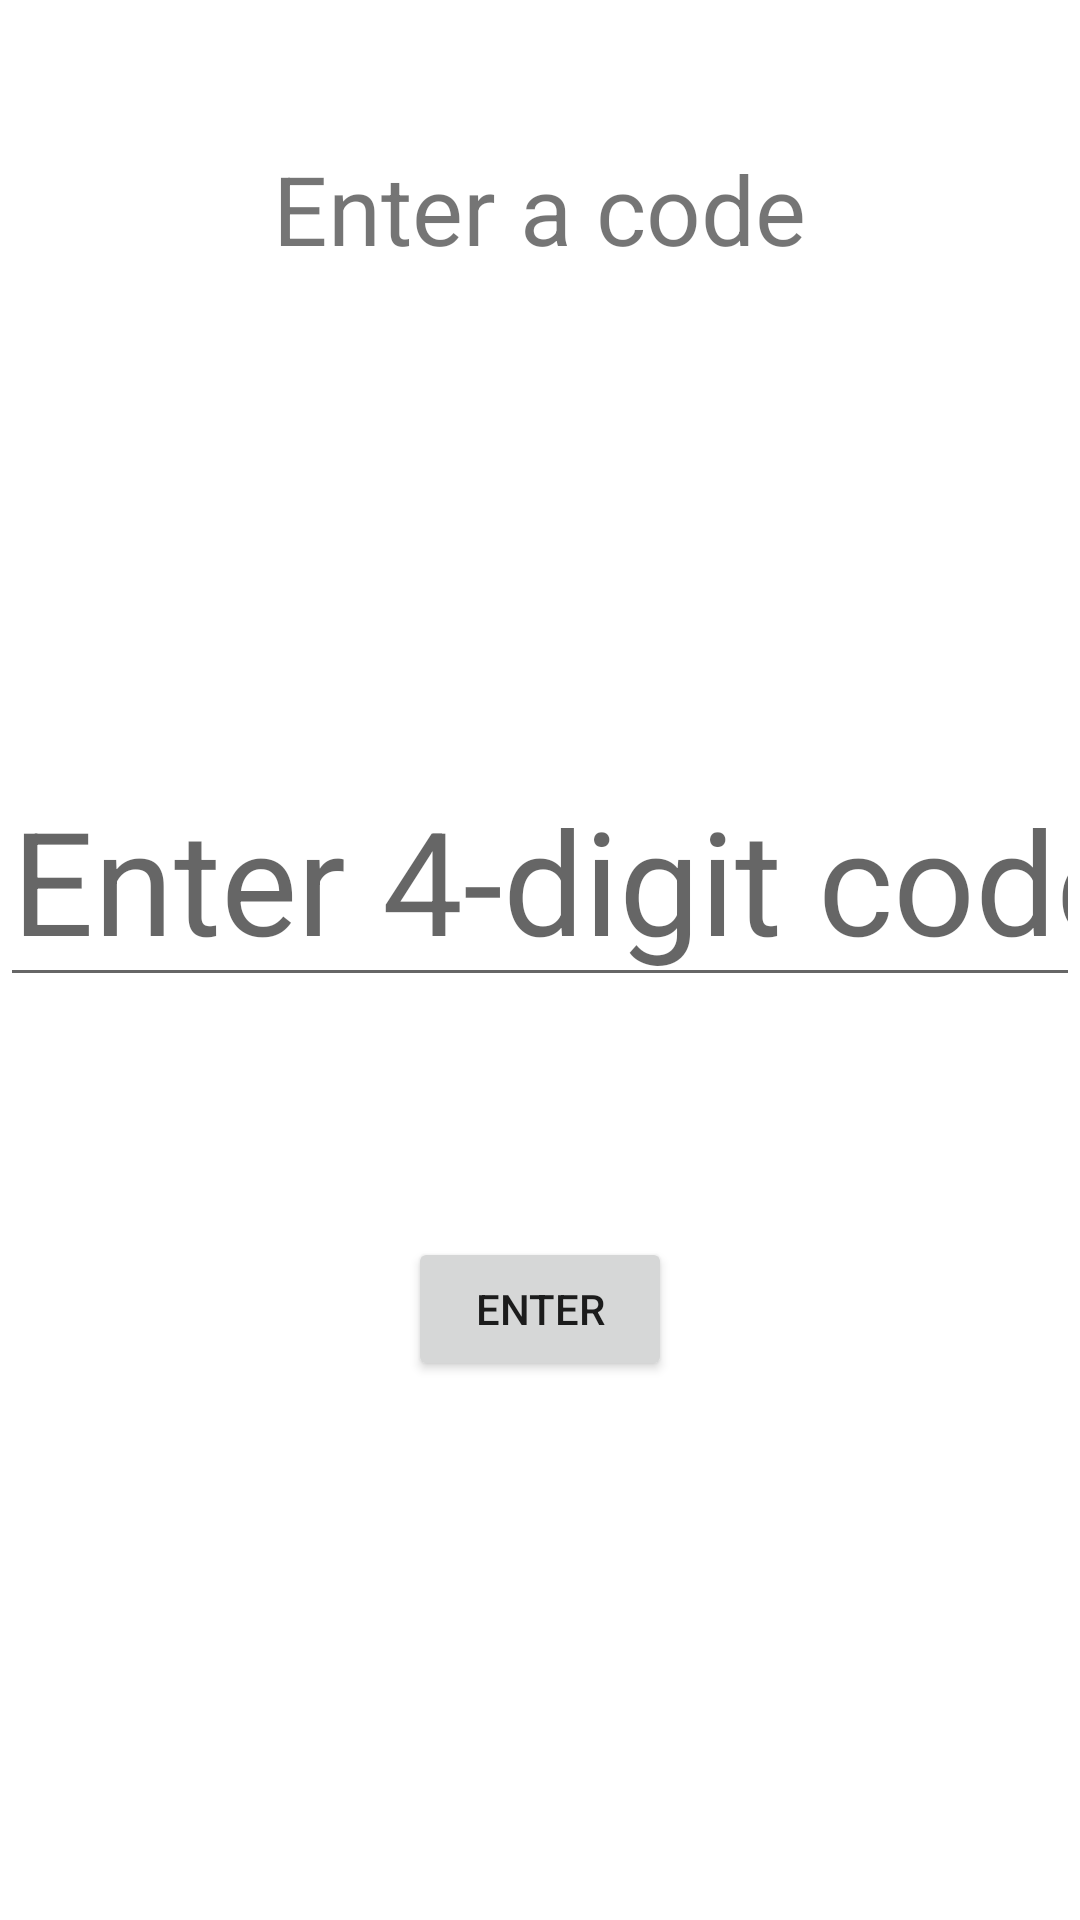

Produce the Android XML layout that renders to this screen, including the resource entries it uses.
<!-- AndroidManifest.xml: application theme Theme.LocationTracker2 -->
<!-- res/layout/activity_code.xml -->
<?xml version="1.0" encoding="utf-8"?>
<androidx.appcompat.widget.LinearLayoutCompat xmlns:android="http://schemas.android.com/apk/res/android"
    xmlns:app="http://schemas.android.com/apk/res-auto"
    xmlns:tools="http://schemas.android.com/tools"
    android:layout_width="match_parent"
    android:layout_height="match_parent"
    android:orientation="vertical"
    tools:context=".CodeActivity">

    <TextView
        android:layout_width="wrap_content"
        android:layout_height="wrap_content"
        android:text="Enter a code"
        android:id="@+id/tv_text"
        android:textSize="32dp"
        android:layout_gravity="center_horizontal"
        android:layout_marginTop="48dp"
        />

    <EditText
        android:id="@+id/et_code"
        android:layout_width="match_parent"
        android:layout_height="wrap_content"
        android:hint="Enter 4-digit code"
        android:layout_gravity="center_horizontal"
        android:gravity="center_horizontal"
        android:layout_marginTop="160dp"
        android:textSize="48dp"
        android:inputType="number"
        android:maxLength="4"
        />

    <Button
        android:layout_width="wrap_content"
        android:layout_height="wrap_content"
        android:id="@+id/btn_begin_end"
        android:layout_gravity="center_horizontal"
        android:layout_marginTop="80dp"
        android:text="Enter"
        />


</androidx.appcompat.widget.LinearLayoutCompat>
<!-- resources referenced by this layout -->
<resources>
  <style name="Theme.LocationTracker2" parent="Theme.MaterialComponents.DayNight.DarkActionBar">
          
          <item name="colorPrimary">@color/purple_500</item>
          <item name="colorPrimaryVariant">@color/purple_700</item>
          <item name="colorOnPrimary">@color/white</item>
          
          <item name="colorSecondary">@color/teal_200</item>
          <item name="colorSecondaryVariant">@color/teal_700</item>
          <item name="colorOnSecondary">@color/black</item>
          
          <item name="android:statusBarColor" tools:targetApi="l">?attr/colorPrimaryVariant</item>
          
      </style>
  <!-- not gathered from this repository: default colours our renderer supplied (Android Studio template values) -->
  <color name="purple_500">#FF6200EE</color>
  <color name="purple_700">#FF3700B3</color>
  <color name="teal_200">#FF03DAC5</color>
  <color name="teal_700">#FF018786</color>
  <color name="black">#FF000000</color>
  <color name="white">#FFFFFFFF</color>
</resources>
